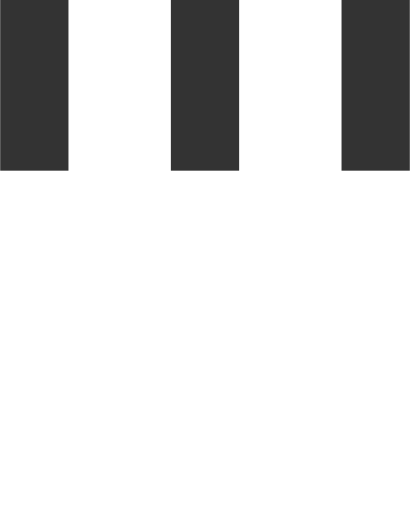
t = 0.00 s
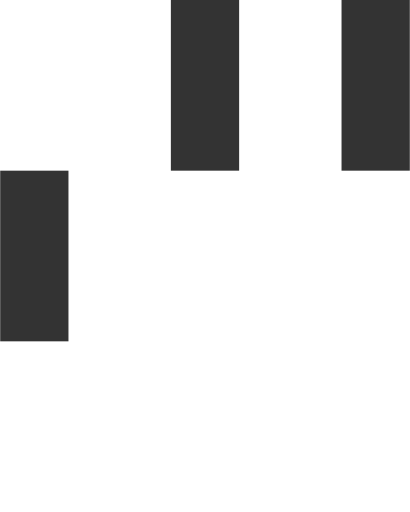
t = 0.15 s
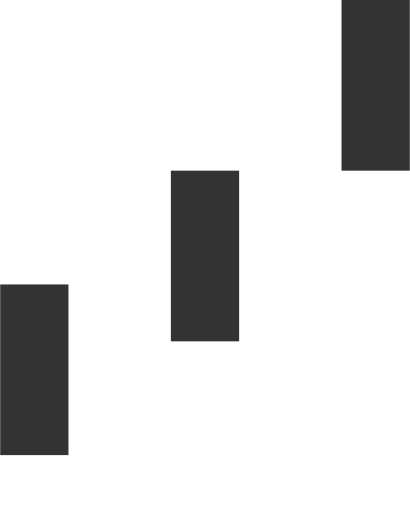
t = 0.35 s
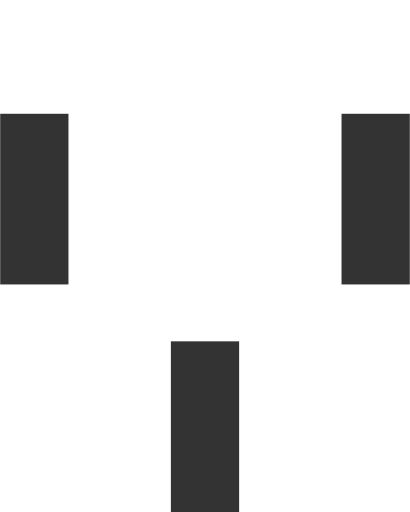
t = 0.50 s
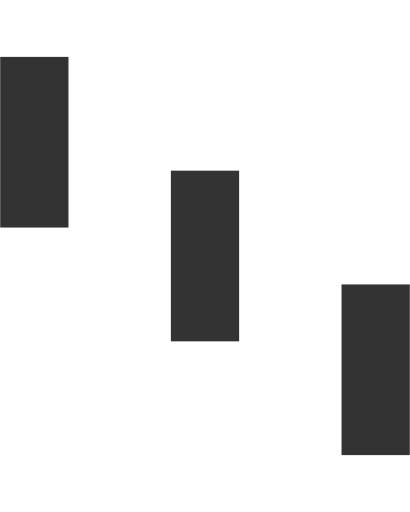
t = 0.65 s
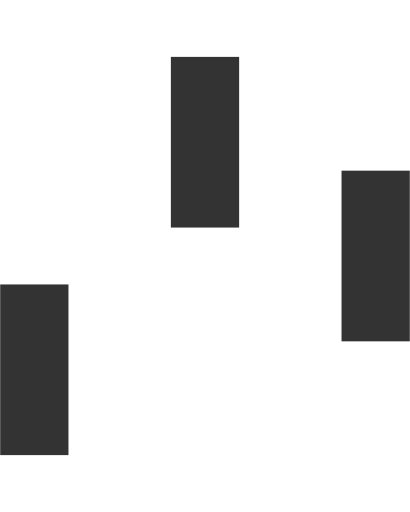
t = 0.85 s

The animated SVG that drew these frames (rendered in a browser with its animation timeline set to each time). Animation: 3 SMIL elements (animateTransform=3); one cycle of 1.00 s, repeats indefinitely.

<svg version="1.1" id="Layer_1" xmlns="http://www.w3.org/2000/svg" xmlns:xlink="http://www.w3.org/1999/xlink" x="0px" y="0px"
     width="24px" height="30px" viewBox="0 0 24 30" style="enable-background:new 0 0 50 50;" xml:space="preserve">
    <rect x="0" y="0" width="4" height="10" fill="#333">
      <animateTransform attributeType="xml"
        attributeName="transform" type="translate"
        values="0 0; 0 20; 0 0"
        begin="0" dur="0.6s" repeatCount="indefinite" />
    </rect>
    <rect x="10" y="0" width="4" height="10" fill="#333">
      <animateTransform attributeType="xml"
        attributeName="transform" type="translate"
        values="0 0; 0 20; 0 0"
        begin="0.2s" dur="0.6s" repeatCount="indefinite" />
    </rect>
    <rect x="20" y="0" width="4" height="10" fill="#333">
      <animateTransform attributeType="xml"
        attributeName="transform" type="translate"
        values="0 0; 0 20; 0 0"
        begin="0.4s" dur="0.6s" repeatCount="indefinite" />
  </rect>
</svg>